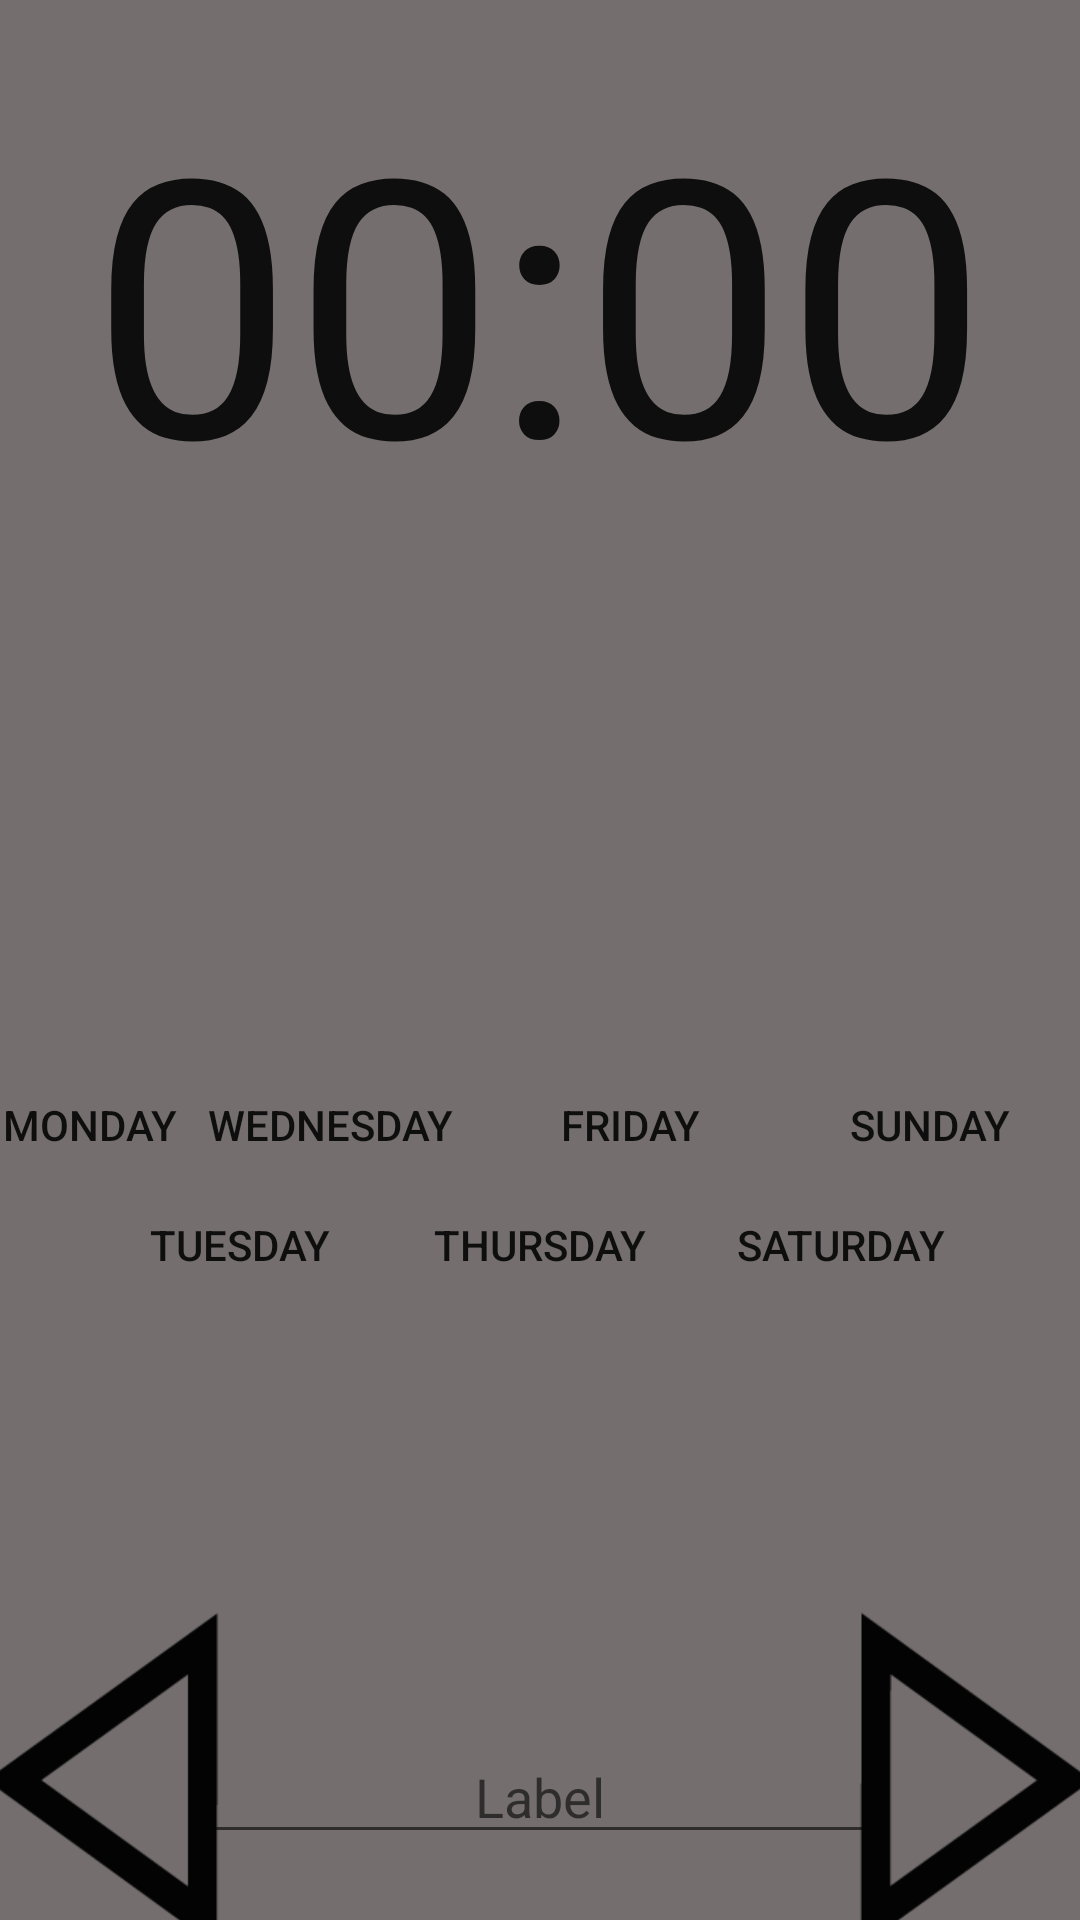

The Android layout XML behind this screen, and the referenced resources:
<!-- AndroidManifest.xml: application theme AppTheme -->
<!-- res/layout/fragment_settings_alarms.xml -->
<?xml version="1.0" encoding="utf-8"?>
<RelativeLayout xmlns:android="http://schemas.android.com/apk/res/android"
    android:layout_width="match_parent"
    android:layout_height="match_parent"
    xmlns:tools="http://schemas.android.com/tools"
    xmlns:app="http://schemas.android.com/apk/res-auto"
    android:background="@color/colorGrey"
    android:clickable="true"
    android:orientation="vertical"
    android:focusable="true">

    <TextView
        android:id="@+id/tvTime"
        android:layout_width="wrap_content"
        android:layout_height="wrap_content"
        android:layout_alignParentTop="true"
        android:layout_centerHorizontal="true"
        android:layout_marginTop="19dp"
        android:text="@string/defTime"
        android:textAppearance="?android:attr/textAppearanceLarge"
        android:textSize="120sp" />

    <RelativeLayout
        android:orientation="horizontal"
        android:layout_width="400dp"
        android:layout_height="400dp"
        android:layout_below="@+id/tvTime"
        android:layout_centerHorizontal="true"
        android:layout_marginTop="111dp"
        android:id="@+id/relativeLayout">


        <ToggleButton
            android:id="@+id/tgbMonday"
            android:layout_width="95dp"
            android:layout_height="40dp"
            android:layout_above="@+id/tgbThursday"
            android:layout_toLeftOf="@+id/tgbWednesday"
            android:layout_toStartOf="@+id/tgbWednesday"
            android:background="@drawable/day_toggle_conversation"
            android:singleLine="true"
            android:textOff="@string/mon"
            android:textOn="@string/mon"
            tools:layout_editor_absoluteX="8dp"
            tools:layout_editor_absoluteY="281dp" />

        <ToggleButton
            android:id="@+id/tgbTuesday"
            android:layout_width="100dp"
            android:layout_height="40dp"
            android:layout_below="@+id/tgbMonday"
            android:layout_toLeftOf="@+id/tgbThursday"
            android:layout_toStartOf="@+id/tgbThursday"
            android:background="@drawable/day_toggle_conversation"
            android:singleLine="true"
            android:textOff="@string/tue"
            android:textOn="@string/tue"
            tools:layout_editor_absoluteX="56dp"
            tools:layout_editor_absoluteY="321dp" />


        <ToggleButton
            android:id="@+id/tgbThursday"
            android:layout_width="100dp"
            android:layout_height="40dp"
            android:layout_alignParentBottom="true"
            android:layout_centerHorizontal="true"
            android:layout_marginBottom="205dp"
            android:background="@drawable/day_toggle_conversation"
            android:singleLine="true"
            android:textOff="@string/thu"
            android:textOn="@string/thu"
            tools:layout_editor_absoluteX="156dp"
            tools:layout_editor_absoluteY="321dp" />


        <ToggleButton
            android:id="@+id/tgbFriday"
            android:layout_width="100dp"
            android:layout_height="40dp"
            android:layout_above="@+id/tgbThursday"
            android:layout_toLeftOf="@+id/tgbSunday"
            android:layout_toStartOf="@+id/tgbSunday"
            android:background="@drawable/day_toggle_conversation"
            android:singleLine="true"
            android:textOff="@string/fri"
            android:textOn="@string/fri"
            app:layout_constraintBottom_toBottomOf="parent"
            app:layout_constraintTop_toTopOf="parent"
            tools:layout_editor_absoluteX="203dp" />

        <ToggleButton
            android:id="@+id/tgbSaturday"
            android:layout_width="100dp"
            android:layout_height="40dp"
            android:layout_below="@+id/tgbFriday"
            android:layout_toEndOf="@+id/tgbThursday"
            android:layout_toRightOf="@+id/tgbThursday"
            android:background="@drawable/day_toggle_conversation"
            android:singleLine="true"
            android:textOff="@string/sat"
            android:textOn="@string/sat"
            tools:layout_editor_absoluteX="256dp"
            tools:layout_editor_absoluteY="321dp" />

        <ToggleButton
            android:id="@+id/tgbSunday"
            android:layout_width="100dp"
            android:layout_height="40dp"
            android:layout_above="@+id/tgbSaturday"
            android:layout_alignParentEnd="true"
            android:layout_alignParentRight="true"
            android:background="@drawable/day_toggle_conversation"
            android:singleLine="true"
            android:textOff="@string/sun"
            android:textOn="@string/sun"
            tools:layout_editor_absoluteX="303dp"
            tools:layout_editor_absoluteY="281dp" />

        <ToggleButton
            android:id="@+id/tgbWednesday"
            android:layout_width="100dp"
            android:layout_height="40dp"
            android:layout_above="@+id/tgbThursday"
            android:layout_toLeftOf="@+id/tgbFriday"
            android:layout_toStartOf="@+id/tgbFriday"
            android:background="@drawable/day_toggle_conversation"
            android:singleLine="true"
            android:textOff="@string/wed"
            android:textOn="@string/wed"
            tools:layout_editor_absoluteX="100dp"
            tools:layout_editor_absoluteY="281dp" />

    </RelativeLayout>

    <EditText
        android:id="@+id/tvLabel"
        android:layout_width="230dp"
        android:layout_height="wrap_content"
        android:layout_alignParentBottom="true"
        android:layout_centerHorizontal="true"
        android:layout_marginBottom="22dp"
        android:hint="@string/label"
        android:inputType="text"
        android:maxLength="18"
        android:textAlignment="center" />

    <ImageButton
        android:id="@+id/imgBtnRight"
        android:layout_width="75dp"
        android:layout_height="115dp"
        android:layout_alignParentBottom="true"
        android:layout_alignParentEnd="true"
        android:layout_alignParentRight="true"
        android:background="@color/colorTransparant"
        android:src="@drawable/arrowright" />

    <ImageButton
        android:id="@+id/imgBtnLeft"
        android:layout_width="75dp"
        android:layout_height="115dp"
        android:layout_alignBottom="@+id/relativeLayout"
        android:layout_alignParentLeft="true"
        android:layout_alignParentStart="true"
        android:background="@color/colorTransparant"
        android:src="@drawable/arrowleft" />

</RelativeLayout>
<!-- resources referenced by this layout -->
<resources>
  <color name="colorGrey">#746e6e</color>
  <color name="colorTransparant">#00ffffff</color>
  <!-- drawable arrowleft: png bitmap (drawable-xhdpi, 3914 bytes) -->
  <!-- drawable arrowright: png bitmap (drawable-xhdpi, 3814 bytes) -->
  <!-- drawable day_toggle_conversation (drawable) -->
  <?xml version="1.0" encoding="utf-8"?>
  <transition xmlns:android="http://schemas.android.com/apk/res/android">
      <item android:drawable="@drawable/whiteclear" />
      <item android:drawable="@drawable/whitetoggle" />
  </transition>
  <string name="defTime">00:00</string>
  <string name="fri">Friday</string>
  <string name="label">Label</string>
  <string name="mon">Monday</string>
  <string name="sat">Saturday</string>
  <string name="sun">Sunday</string>
  <string name="thu">Thursday</string>
  <string name="tue">Tuesday</string>
  <string name="wed">Wednesday</string>
  <style name="AppTheme" parent="Theme.AppCompat.Light.DarkActionBar">
          <item name="colorPrimary">@color/colorDarkGrey</item>
          <item name="colorPrimaryDark">@color/colorBlack</item>
          <item name="colorAccent">@color/colorPrimaryDark</item>
      </style>
  <!-- drawable whiteclear: png bitmap (drawable-xhdpi, 987 bytes) -->
  <!-- drawable whitetoggle: png bitmap (drawable-xhdpi, 2120 bytes) -->
  <color name="colorDarkGrey">#212121</color>
  <color name="colorBlack">#000000</color>
  <color name="colorPrimaryDark">#ffffff</color>
</resources>
